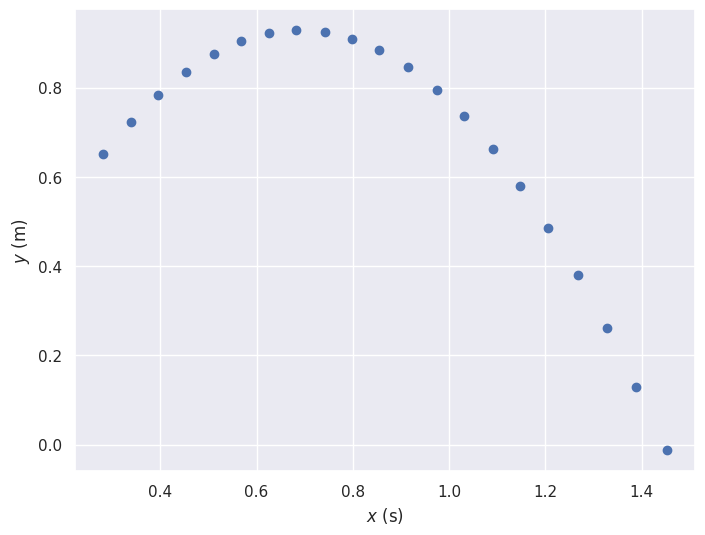
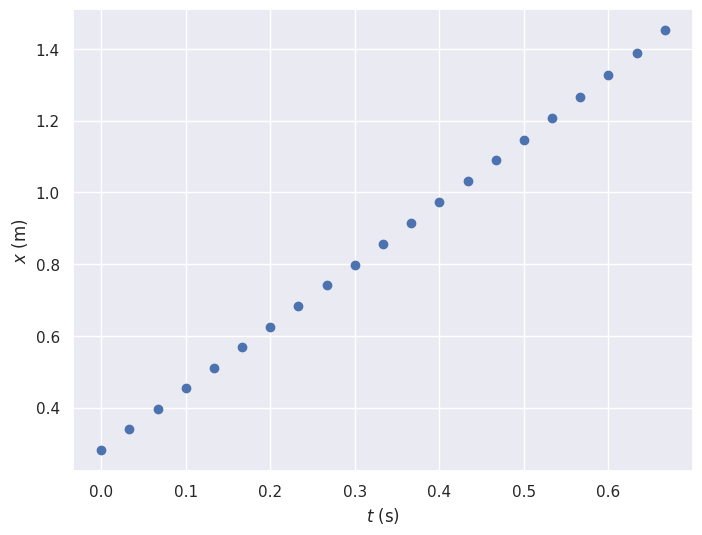
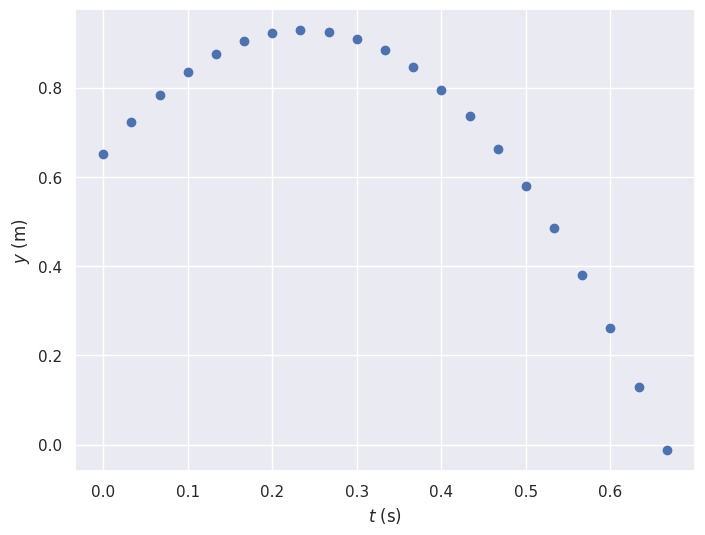
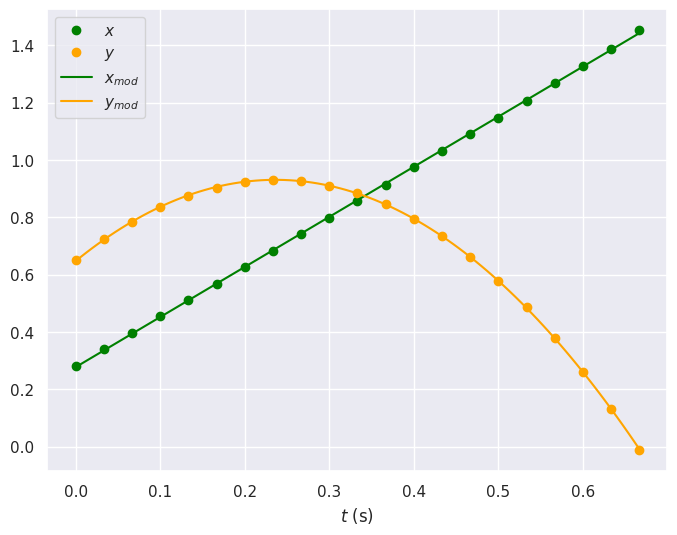
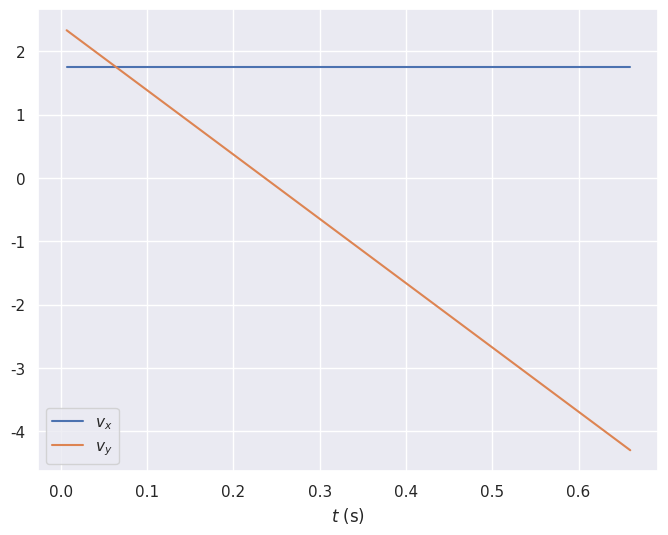
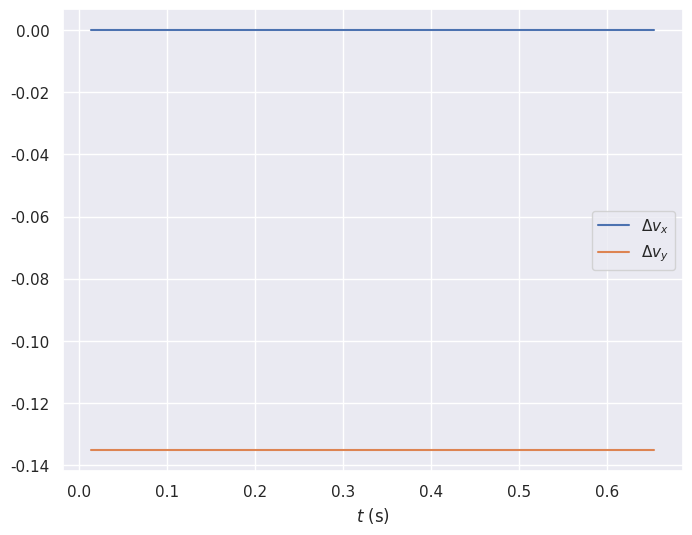
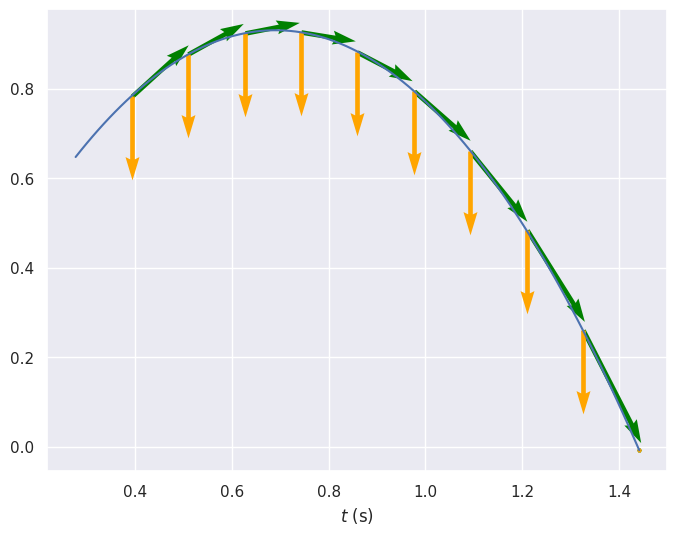

Here is the Python script that generated these plots, in order:
from matplotlib import pyplot as plt
import seaborn as sns
import numpy as np
from scipy.optimize import curve_fit

t = [ 0, 0.0333333, 0.0666666, 0.0999999, 0.133333, 0.166666, 0.2, 0.233333, 0.266666, 0.3, 0.333333, 0.366666, 0.4, 0.433333, 0.466666, 0.499999, 0.533333, 0.566666, 0.599999, 0.633333, 0.666666]
x = [0.281197, 0.340018, 0.395274, 0.454095, 0.511134, 0.568173, 0.625212, 0.68225, 0.741071, 0.79811, 0.855149, 0.91397, 0.974574, 1.03161, 1.09043, 1.14747, 1.20629, 1.2669, 1.3275, 1.3881, 1.45227]
y = [0.650325, 0.723406, 0.784009, 0.835701, 0.874915, 0.903434, 0.921259, 0.928389, 0.924824, 0.908782, 0.883827, 0.846395, 0.794704, 0.735883, 0.662802, 0.579026, 0.486338, 0.379391, 0.261748, 0.129846, -0.0127504]

sns.set()
plt.figure(figsize=(8, 6), dpi=100)
plt.plot(x, y, 'o')
plt.xlabel("$x$ (s)")
plt.ylabel("$y$ (m)")
plt.show()

sns.set()
plt.figure(figsize=(8, 6), dpi=100)
plt.plot(t, x, 'o')
plt.xlabel("$t$ (s)")
plt.ylabel("$x$ (m)")
plt.show()

sns.set()
plt.figure(figsize=(8, 6), dpi=100)
plt.plot(t, y, 'o')
plt.xlabel("$t$ (s)")
plt.ylabel("$y$ (m)")
plt.show()

# Nouvelles dates pour l'affichage des grandeurs modélisées
t_mod = np.linspace(min(t), max(t), 101)

# Fonction modèle pour le comportement de x en fonction de t
def modele_x(x, a, b):
    return a * x + b

# Fonction modèle pour le comportement de y en fonction de t
def modele_y(x, a, b, c):
    return a * x**2 + b * x + c

# Détermination des paramètres optimaux pour x en fonction de t
popt, pcov = curve_fit(modele_x, t, x)
a_xmod = popt[0]
b_xmod = popt[1]

# Détermination des paramètres optimaux pour y en fonction de t
popt, pcov = curve_fit(modele_y, t, y)
a_ymod = popt[0]
b_ymod = popt[1]
c_ymod = popt[2]

# Valeurs de x modélisées
x_mod = modele_x(t_mod, a_xmod, b_xmod)

# Valeurs de y modélisées
y_mod = modele_y(t_mod, a_ymod, b_ymod, c_ymod)

sns.set()
plt.figure(figsize=(8, 6), dpi=100)
plt.plot(t, x, 'o', label="$x$", color="green")
plt.plot(t, y, 'o', label="$y$", color="orange")
plt.plot(t_mod, x_mod, '-', label="$x_{mod}$", color="green")
plt.plot(t_mod, y_mod, '-', label="$y_{mod}$", color="orange")
plt.xlabel("$t$ (s)")
plt.legend()
plt.show()

vx = [0] * len(t_mod)  # Que fait-on ?
vy = [0] * len(t_mod)  # Que fait-on ?

for i in range(1, len(t_mod) - 1):   # Pourquoi cet intervalle ?
    vx[i] = (x_mod[i + 1] - x_mod[i - 1]) / (t_mod[i + 1] - t_mod[i - 1])
    vy[i] = (y_mod[i + 1] - y_mod[i - 1]) / (t_mod[i + 1] - t_mod[i - 1])

sns.set()
plt.figure(figsize=(8, 6), dpi=100)
plt.plot(t_mod[1: -1], vx[1: -1], '-', label="$v_x$")
plt.plot(t_mod[1: -1], vy[1: -1], '-', label="$v_y$")
plt.xlabel("$t$ (s)")
plt.legend()
plt.show()

delta_vx = [0] * len(t_mod)  # Que fait-on ?
delta_vy = [0] * len(t_mod)  # Que fait-on ?

for i in range(1, len(t_mod) - 1):  # Pourquoi cet intervalle ?
    delta_vx[i] = vx[i + 1] - vx[i - 1]
    delta_vy[i] = vy[i + 1] - vy[i - 1]

sns.set()
plt.figure(figsize=(8, 6), dpi=100)
plt.plot(t_mod[2: -2], delta_vx[2: -2], '-', label="$\Delta v_x$")
plt.plot(t_mod[2: -2], delta_vy[2: -2], '-', label="$\Delta v_y$")
plt.xlabel("$t$ (s)")
plt.legend()
plt.show()

sns.set()
plt.figure(figsize=(8, 6), dpi=100)
plt.plot(x_mod, y_mod, '-')
for i in range(1, len(x_mod)):
    if i % 10 == 0:
        plt.quiver(x_mod[i], y_mod[i], vx[i], vy[i], angles="xy", color="green", scale=20)
        plt.quiver(x_mod[i], y_mod[i], 0, delta_vy[i], angles="xy", color="orange", scale=1)
        #plt.text(x_mod[i]+10, y_mod[i]+10, "jkl")
plt.xlabel("$t$ (s)")
plt.show()